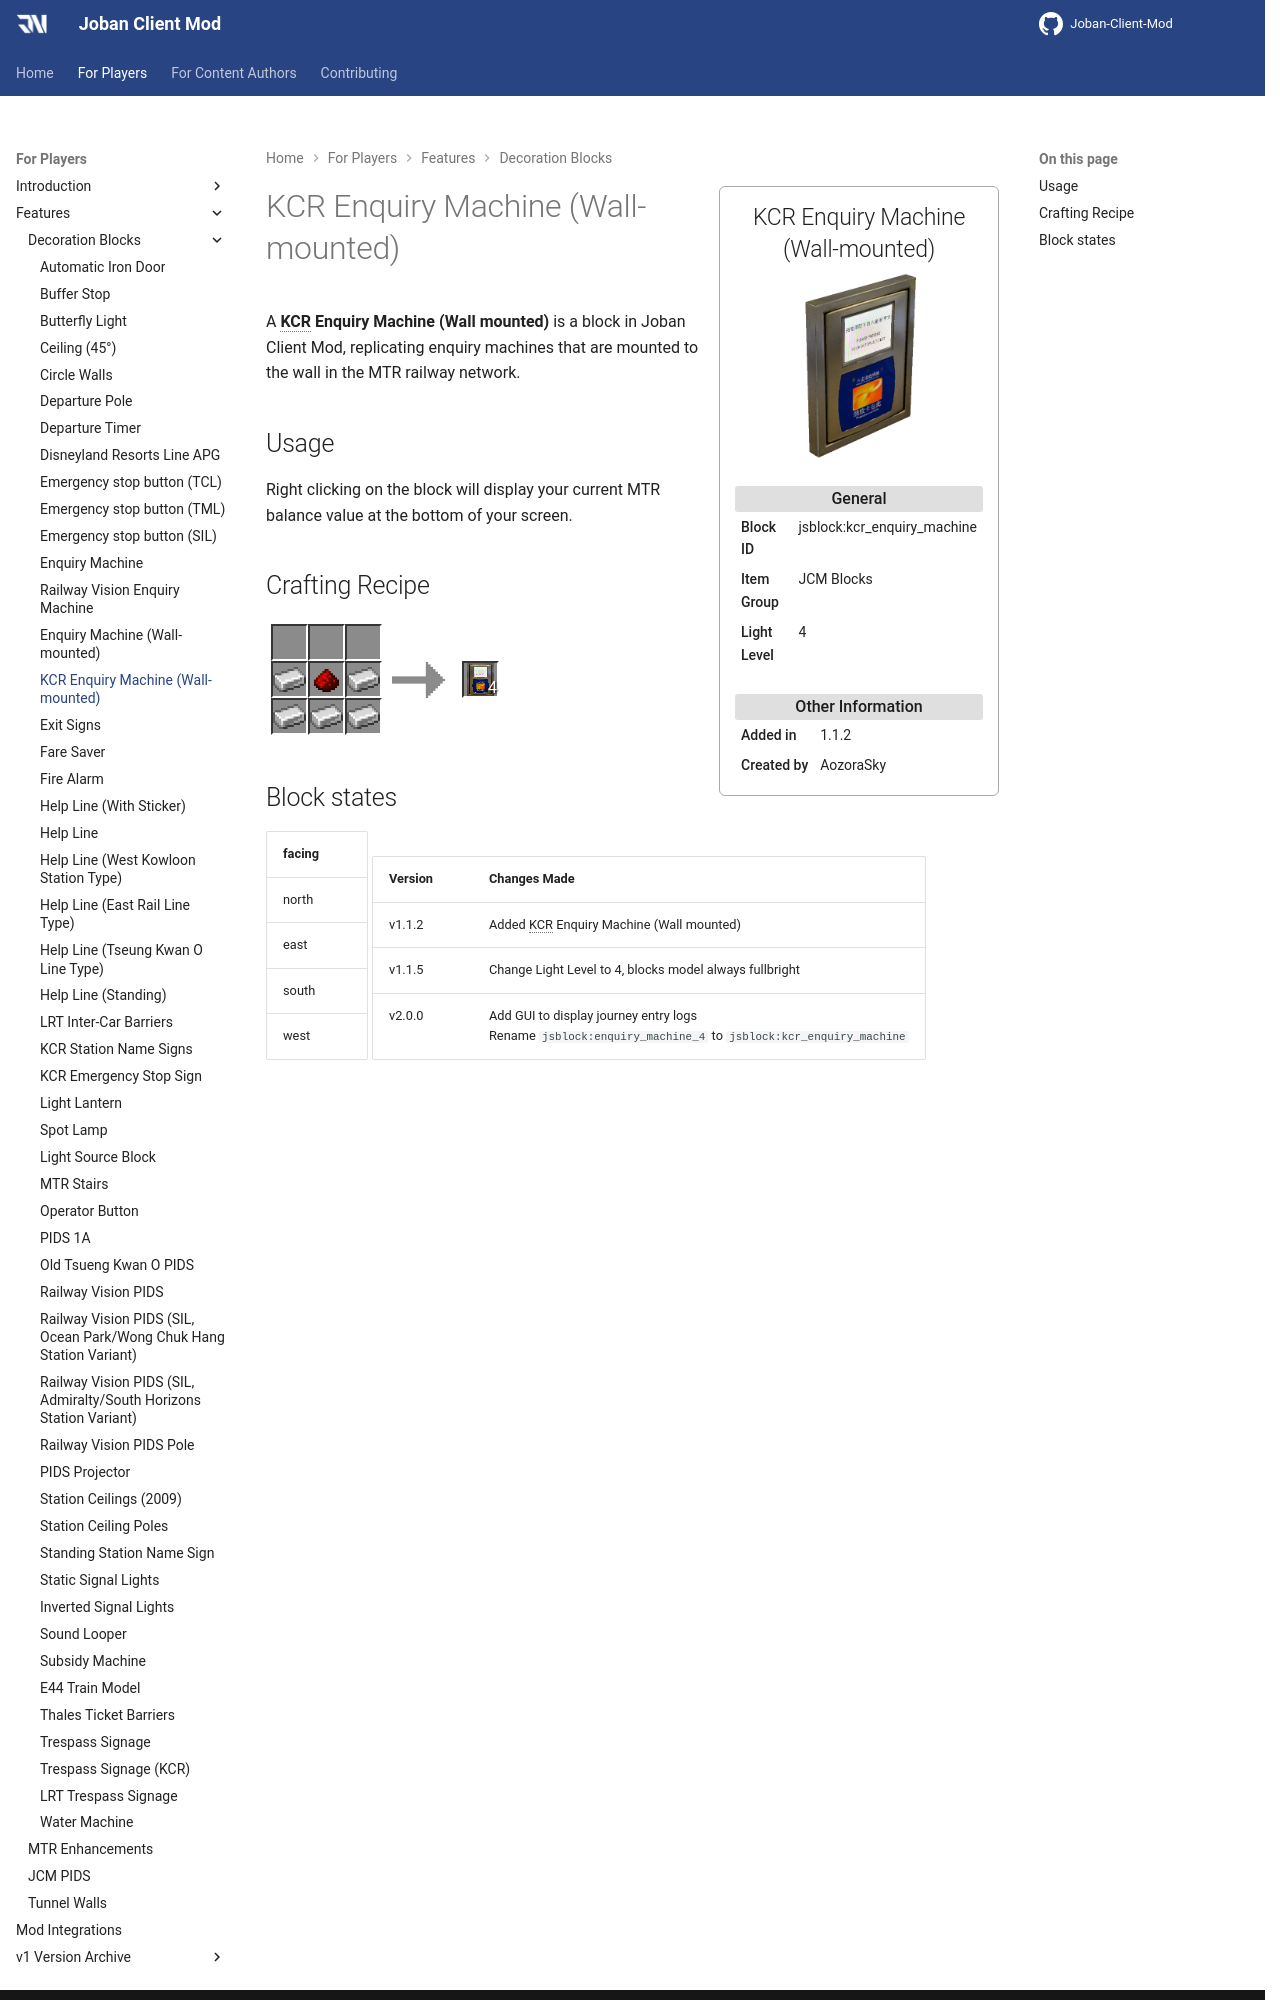

repository: DistrictOfJoban/JCM-Docs · page: v2.2/players/blocks/kcr_enquiry_machine/index.html · generator: mkdocs

---
block_ids:
- jsblock:kcr_enquiry_machine
since: 1.1.2
image: JCM_kcr_enquiry_machine.png
item_group: JCM Blocks
creator: AozoraSky
transparent: false
light_level: 4
recipes:
- jsblock:kcr_enquiry_machine
---

A **KCR Enquiry Machine (Wall mounted)** is a block in Joban Client Mod, replicating enquiry machines that are mounted to the wall in the MTR railway network.

## Usage
Right clicking on the block will display your current MTR balance value at the bottom of your screen.

## Crafting Recipe
<div class="crafting">
    <div class="crafting-table">
        <!-- row 1 -->
        <div></div>
        <div></div>
        <div></div>
        <!-- row 2 -->
        <div><img src="./crafting/Minecraft_Iron_ingot.png"></div>
        <div><img src="./crafting/Minecraft_Redstone.png"></div>
        <div><img src="./crafting/Minecraft_Iron_ingot.png"></div>
        <!-- row 3 -->
        <div><img src="./crafting/Minecraft_Iron_ingot.png"></div>
        <div><img src="./crafting/Minecraft_Iron_ingot.png"></div>
        <div><img src="./crafting/Minecraft_Iron_ingot.png"></div>
    </div>
    <div class="crafting-arrow"></div>
    <div class="crafting-result" data-count="4">
        <img src="./crafting/JCM_Item_Kcr_enquiry_machine.png">
    </div>
</div>
